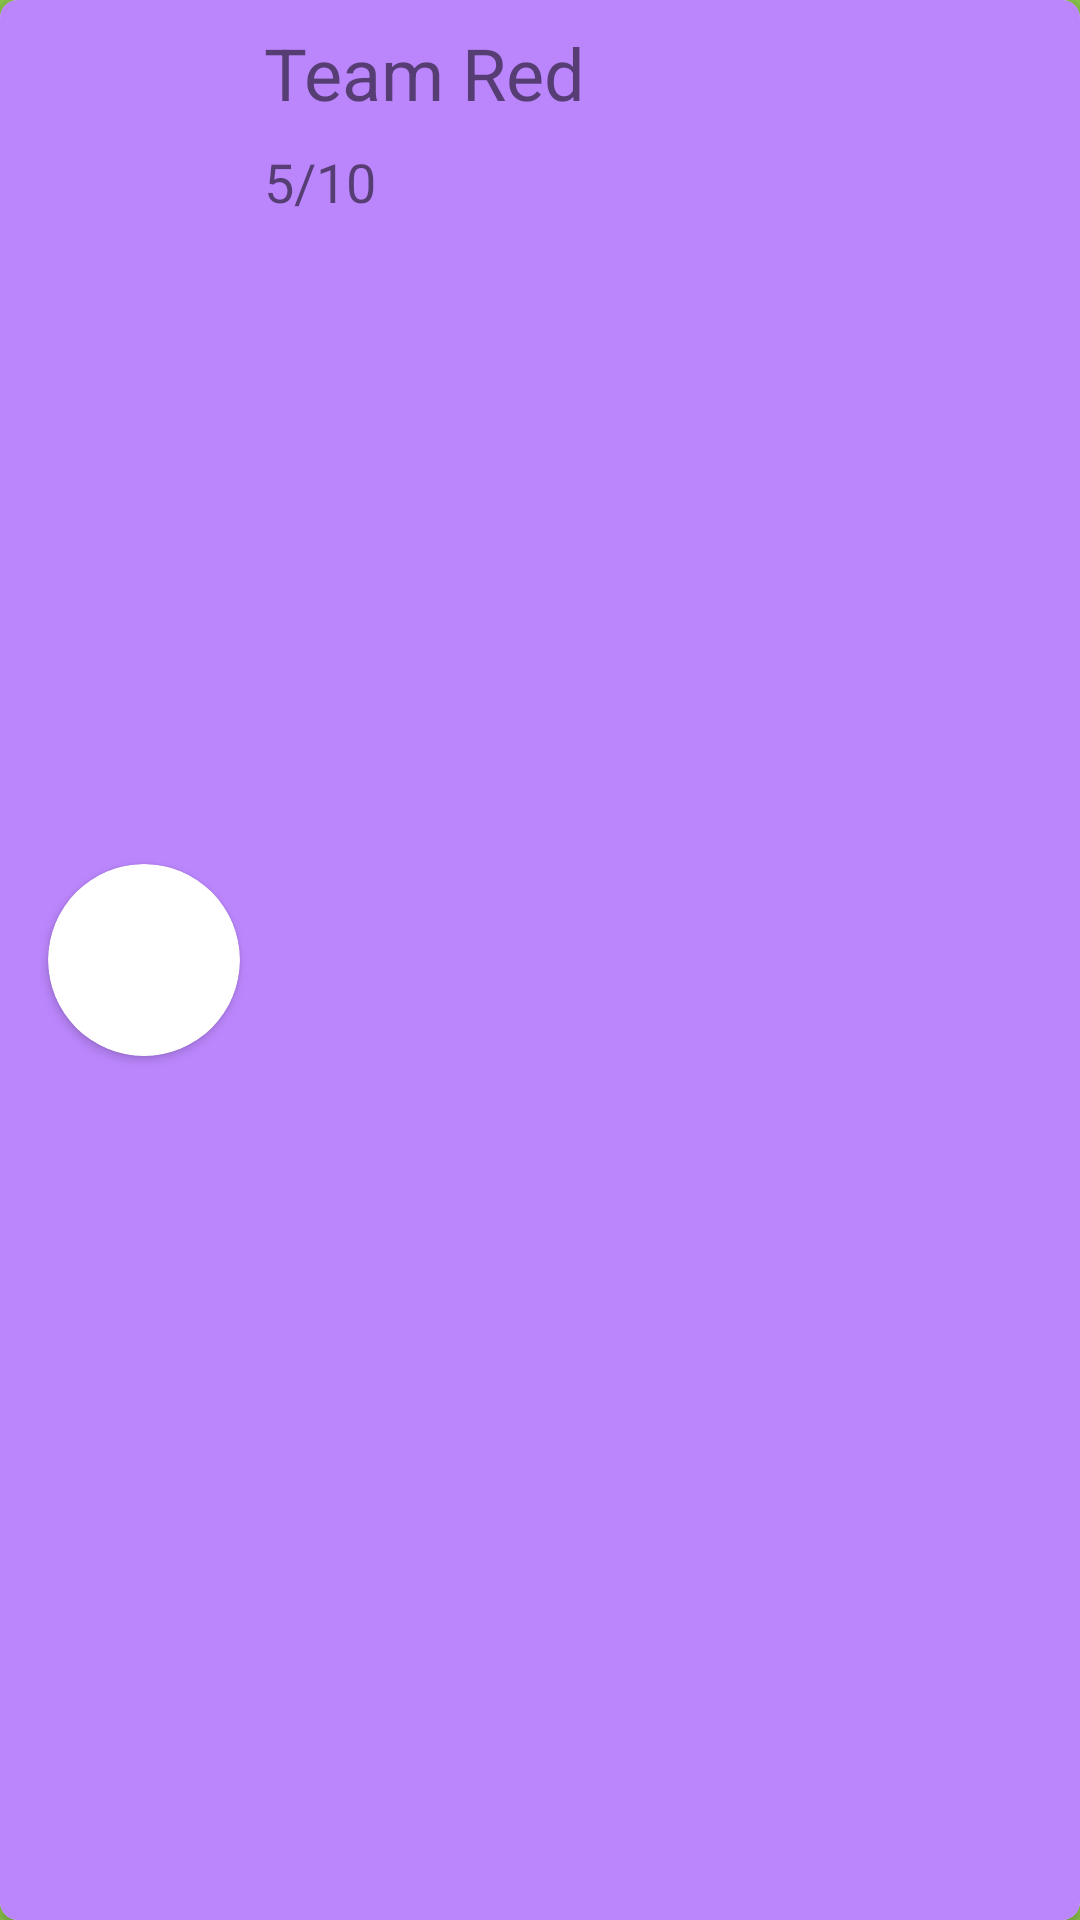

Reconstruct the res/layout file that produces this screen, plus the resources it refers to.
<!-- AndroidManifest.xml: application theme Theme.Crocodile -->
<!-- res/layout/fragment_team_score.xml -->
<?xml version="1.0" encoding="utf-8"?>
<androidx.cardview.widget.CardView xmlns:android="http://schemas.android.com/apk/res/android"
        xmlns:app="http://schemas.android.com/apk/res-auto"
        xmlns:tools="http://schemas.android.com/tools"
        android:layout_width="match_parent"
        android:layout_height="wrap_content"
        tools:context=".TeamScoreFragment"
        android:background="@color/green_background"
        app:cardCornerRadius="6dp"
        android:layout_marginTop="4dp"
        android:layout_marginHorizontal="4dp">

    <androidx.constraintlayout.widget.ConstraintLayout
            android:layout_width="match_parent"
            android:layout_height="match_parent"
            android:background="@color/purple_200">

        <ImageView
                android:src="@drawable/crown"
                android:layout_width="64dp"
                android:layout_height="64dp"
                android:id="@+id/team_score_fragment_winner_crown"
                app:layout_constraintEnd_toEndOf="parent"
                app:layout_constraintBottom_toBottomOf="parent"
                app:layout_constraintTop_toTopOf="parent"
                android:layout_marginTop="8dp"
                android:layout_marginBottom="8dp"
                android:layout_marginEnd="8dp"
                android:visibility="invisible" />

        <androidx.cardview.widget.CardView
                android:layout_width="wrap_content"
                android:layout_height="wrap_content"
                app:layout_constraintStart_toStartOf="parent"
                app:layout_constraintBottom_toBottomOf="parent"
                app:layout_constraintTop_toTopOf="parent"
                android:layout_marginBottom="8dp"
                android:layout_marginTop="8dp"
                android:layout_marginStart="16dp"
                app:cardCornerRadius="100dp"
                android:id="@+id/cardView3">

            <androidx.constraintlayout.widget.ConstraintLayout
                    android:layout_width="match_parent"
                    android:layout_height="match_parent">

                <ImageView
                        android:layout_width="64dp"
                        android:layout_height="64dp"
                        tools:src="@tools:sample/avatars"
                        android:id="@+id/team_score_fragment_color"
                        android:minHeight="64dp"
                        android:minWidth="64dp"
                        app:layout_constraintTop_toTopOf="parent"
                        app:layout_constraintStart_toStartOf="parent"
                        app:layout_constraintBottom_toBottomOf="parent"
                        app:layout_constraintEnd_toEndOf="parent"
                        android:contentDescription="TODO" />
            </androidx.constraintlayout.widget.ConstraintLayout>

        </androidx.cardview.widget.CardView>

        <TextView
                android:text="Team Red"
                android:layout_width="wrap_content"
                android:layout_height="wrap_content"
                android:id="@+id/team_score_fragment_name"
                app:layout_constraintTop_toTopOf="parent"
                android:layout_marginTop="8dp"
                android:textSize="24sp"
                app:layout_constraintStart_toEndOf="@+id/cardView3"
                android:layout_marginStart="8dp"
                app:layout_constraintEnd_toStartOf="@+id/team_score_fragment_winner_crown"
                app:layout_constraintHorizontal_bias="0.0"
                android:layout_marginEnd="8dp" />

        <TextView
                android:text="5/10"
                android:layout_width="wrap_content"
                android:layout_height="wrap_content"
                android:id="@+id/team_score_fragment_score"
                app:layout_constraintTop_toBottomOf="@+id/team_score_fragment_name"
                app:layout_constraintBottom_toBottomOf="parent"
                app:layout_constraintVertical_bias="0.0"
                android:layout_marginBottom="8dp"
                android:layout_marginTop="8dp"
                android:textSize="18sp"
                android:layout_marginStart="8dp"
                app:layout_constraintStart_toEndOf="@+id/cardView3" />

    </androidx.constraintlayout.widget.ConstraintLayout>

</androidx.cardview.widget.CardView>
<!-- resources referenced by this layout -->
<resources>
  <color name="green_background">#8BC34A</color>
  <color name="purple_200">#FFBB86FC</color>
  <style name="Theme.Crocodile" parent="Theme.MaterialComponents.DayNight.NoActionBar">
          
          <item name="colorPrimary">@color/purple_500</item>
          <item name="colorPrimaryVariant">@color/purple_700</item>
          <item name="colorOnPrimary">@color/white</item>
          
          <item name="colorSecondary">@color/teal_200</item>
          <item name="colorSecondaryVariant">@color/teal_700</item>
          <item name="colorOnSecondary">@color/black</item>
          
          <item name="android:statusBarColor" tools:targetApi="l">?attr/colorPrimaryVariant</item>
          <item name="android:windowBackground">@color/green_background</item>
          
      </style>
  <color name="purple_500">#FF6200EE</color>
  <color name="purple_700">#FF3700B3</color>
  <color name="white">#FFFFFFFF</color>
  <color name="teal_200">#FF03DAC5</color>
  <color name="teal_700">#FF018786</color>
  <color name="black">#FF000000</color>
</resources>
